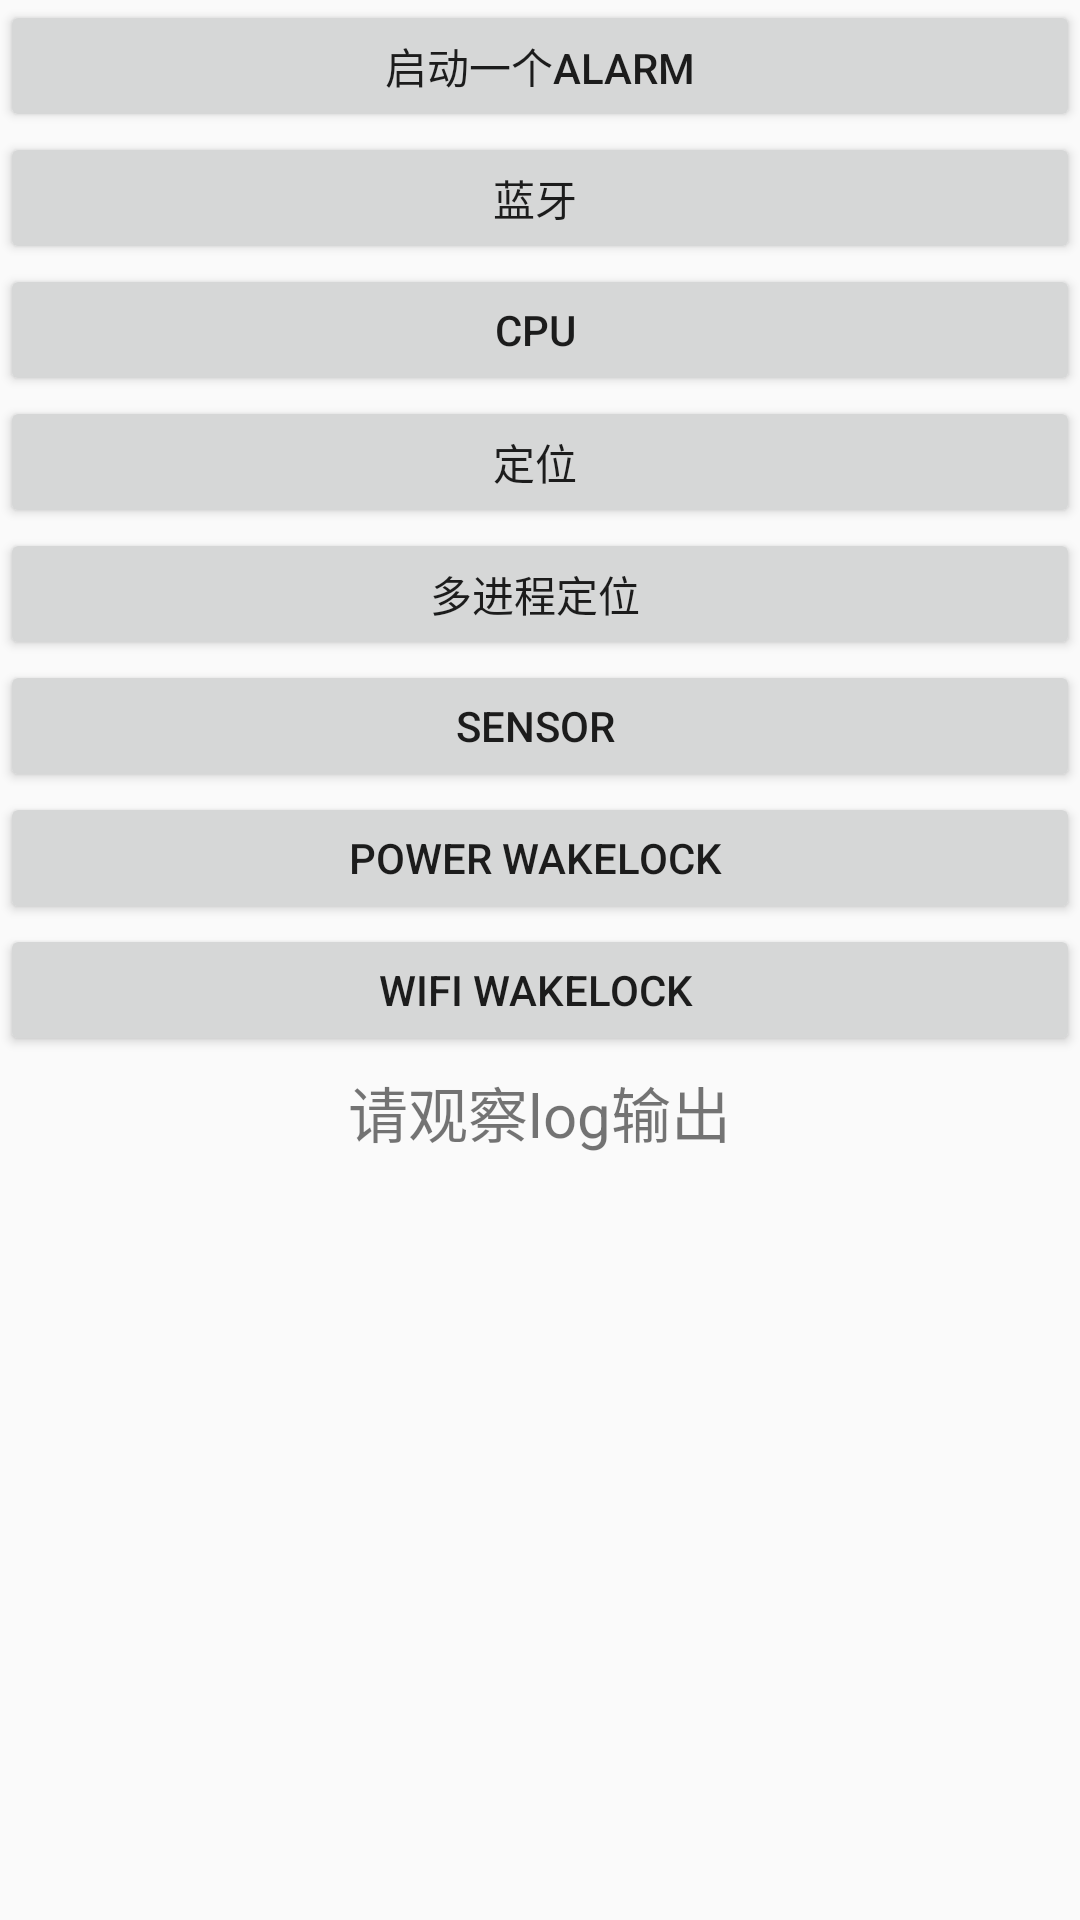

Layout XML and referenced resources for this Android screen:
<!-- AndroidManifest.xml: application theme Theme.BatteryFinder -->
<!-- res/layout/activity_main.xml -->
<?xml version="1.0" encoding="utf-8"?>
<LinearLayout xmlns:android="http://schemas.android.com/apk/res/android"
    xmlns:tools="http://schemas.android.com/tools"
    android:layout_width="match_parent"
    android:layout_height="match_parent"
    android:orientation="vertical"
    tools:context=".MainActivity">

    <Button
        android:id="@+id/alarm"
        android:layout_width="match_parent"
        android:layout_height="44dp"
        android:text="启动一个alarm" />

    <Button
        android:id="@+id/blue_tooth_text"
        android:layout_width="match_parent"
        android:layout_height="44dp"
        android:text="蓝牙 " />

    <Button
        android:id="@+id/cpu"
        android:layout_width="match_parent"
        android:layout_height="44dp"
        android:text="cpu " />

    <Button
        android:id="@+id/location"
        android:layout_width="match_parent"
        android:layout_height="44dp"
        android:text="定位 " />

    <Button
        android:id="@+id/ipc_location"
        android:layout_width="match_parent"
        android:layout_height="44dp"
        android:text="多进程定位 " />

    <Button
        android:id="@+id/sensor"
        android:layout_width="match_parent"
        android:layout_height="44dp"
        android:text="Sensor " />


    <Button
        android:id="@+id/power_wl"
        android:layout_width="match_parent"
        android:layout_height="44dp"
        android:text="Power WakeLock " />

    <Button
        android:id="@+id/wifi_wl"
        android:layout_width="match_parent"
        android:layout_height="44dp"
        android:text="Wifi WakeLock " />


    <ScrollView
        android:layout_width="match_parent"
        android:layout_height="wrap_content"
        android:padding="4dp">

        <TextView

            android:id="@+id/result_content"
            android:layout_width="wrap_content"
            android:layout_height="wrap_content"
            android:layout_gravity="center"
            android:text="请观察log输出"
            android:textSize="20sp" />

    </ScrollView>


</LinearLayout>
<!-- resources referenced by this layout -->
<resources>
  <style name="Theme.BatteryFinder" parent="Theme.AppCompat.Light.NoActionBar">
          
          <item name="colorPrimary">@color/purple_500</item>
          <item name="colorPrimaryVariant">@color/purple_700</item>
          <item name="colorOnPrimary">@color/white</item>
          
          <item name="colorSecondary">@color/teal_200</item>
          <item name="colorSecondaryVariant">@color/teal_700</item>
          <item name="colorOnSecondary">@color/black</item>
          
          <item name="android:statusBarColor">?attr/colorPrimaryVariant</item>
          
      </style>
  <!-- not gathered from this repository: default colours our renderer supplied (Android Studio template values) -->
  <color name="purple_500">#FF6200EE</color>
  <color name="purple_700">#FF3700B3</color>
  <color name="teal_200">#FF03DAC5</color>
  <color name="teal_700">#FF018786</color>
  <color name="black">#FF000000</color>
  <color name="white">#FFFFFFFF</color>
</resources>
